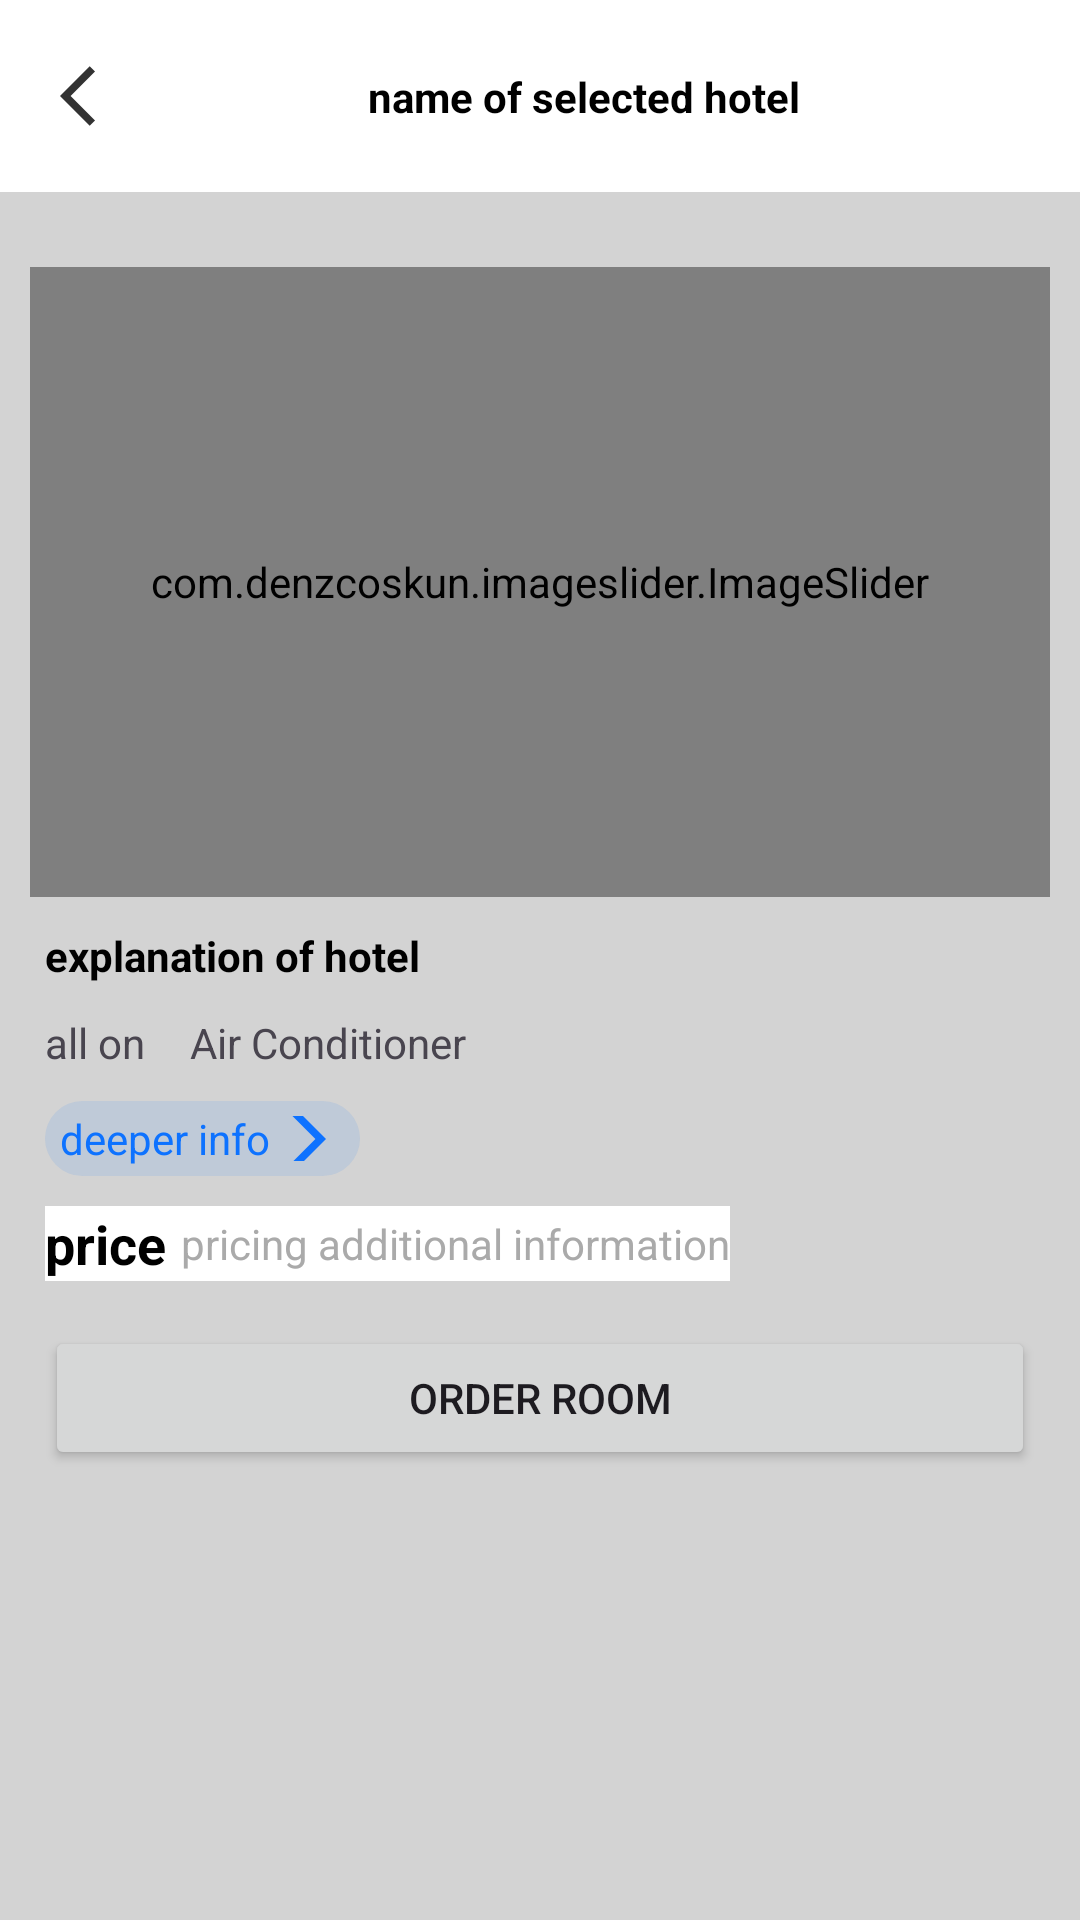

Here is an Android app screen rendered from its layout file. Give the layout XML and the strings, colors and styles it references.
<!-- AndroidManifest.xml: application theme Theme.AndroidJobTask -->
<!-- res/layout/fragment_number.xml -->
<?xml version="1.0" encoding="utf-8"?>
<androidx.constraintlayout.widget.ConstraintLayout xmlns:android="http://schemas.android.com/apk/res/android"
    xmlns:tools="http://schemas.android.com/tools"
    android:layout_width="match_parent"
    android:layout_height="match_parent"
    android:background="#D3D3D3"
    xmlns:app="http://schemas.android.com/apk/res-auto"
    tools:context=".presentation.NumberFragment">

    <ScrollView
        android:layout_width="match_parent"
        android:layout_height="match_parent"
        android:overScrollMode="never"
        android:layout_centerInParent="true"
        android:fillViewport="true"
        app:layout_constraintBottom_toBottomOf="parent"
        app:layout_constraintTop_toTopOf="parent"
        app:layout_constraintStart_toStartOf="parent"
        app:layout_constraintEnd_toEndOf="parent">

        <androidx.constraintlayout.widget.ConstraintLayout
            android:layout_width="match_parent"
            android:layout_height="wrap_content">


            <androidx.constraintlayout.widget.ConstraintLayout
                android:id="@+id/actionBarLayout"
                android:layout_width="match_parent"
                android:background="@color/white"
                android:layout_height="?attr/actionBarSize"
                app:layout_constraintEnd_toEndOf="parent"
                app:layout_constraintStart_toStartOf="parent"
                app:layout_constraintTop_toTopOf="parent">

                <ImageButton
                    android:id="@+id/back"
                    android:layout_width="wrap_content"
                    android:layout_height="wrap_content"
                    android:layout_marginStart="20dp"
                    android:background="@android:color/transparent"
                    android:src="@drawable/ic_back"
                    app:layout_constraintBottom_toBottomOf="parent"
                    app:layout_constraintStart_toStartOf="parent"
                    app:layout_constraintTop_toTopOf="parent"/>

                <TextView
                    android:id="@+id/nameOfSelectedHotel"
                    android:layout_width="wrap_content"
                    android:layout_height="wrap_content"
                    android:layout_gravity="center"
                    android:text="name of selected hotel"
                    android:textColor="@color/black"
                    android:textAlignment="center"
                    android:textStyle="bold"
                    android:layout_marginEnd="15dp"
                    app:layout_constraintStart_toEndOf="@id/back"
                    app:layout_constraintEnd_toEndOf="parent"
                    app:layout_constraintBottom_toBottomOf="parent"
                    app:layout_constraintTop_toTopOf="parent"/>

            </androidx.constraintlayout.widget.ConstraintLayout>


            <androidx.constraintlayout.widget.ConstraintLayout
                android:id="@+id/InformationAboutHotel"
                android:layout_width="match_parent"
                android:layout_height="wrap_content"
                android:layout_marginTop="10dp"
                android:background="@drawable/each_l_bg"
                app:layout_constraintStart_toStartOf="parent"
                app:layout_constraintEnd_toEndOf="parent"
                app:layout_constraintTop_toBottomOf="@id/actionBarLayout">

                
                <LinearLayout
                    android:id="@+id/LinearLayout"
                    android:layout_width="match_parent"
                    android:layout_height="wrap_content"
                    android:background="@drawable/ll_bg"
                    android:orientation="vertical"
                    android:layout_marginTop="15dp"
                    android:layout_marginHorizontal="10dp"
                    app:layout_constraintEnd_toEndOf="parent"
                    app:layout_constraintStart_toStartOf="parent"
                    app:layout_constraintTop_toTopOf="parent">

                    <com.denzcoskun.imageslider.ImageSlider
                        android:id="@+id/imageSlider"
                        android:layout_width="match_parent"
                        android:layout_height="210dp"
                        app:iss_auto_cycle="true"
                        app:iss_corner_radius="15"
                        app:iss_delay="0"
                        app:iss_error_image="@android:color/darker_gray"
                        app:iss_period="1000"
                        app:iss_placeholder="@android:color/darker_gray"
                        app:iss_selected_dot="@drawable/default_selected_dot"
                        app:iss_unselected_dot="@drawable/default_unselected_dot"
                        tools:ignore="MissingConstraints" />

                </LinearLayout>

                <TextView
                    android:id="@+id/explanationOfHotel"
                    android:layout_width="wrap_content"
                    android:layout_height="wrap_content"
                    android:text="explanation of hotel"
                    android:textColor="@color/black"
                    android:textStyle="bold"
                    android:layout_marginTop="10dp"
                    android:layout_marginStart="15dp"
                    app:layout_constraintTop_toBottomOf="@id/LinearLayout"
                    app:layout_constraintStart_toStartOf="parent"/>

                
                <LinearLayout
                    android:id="@+id/peculiaritiesLayout"
                    android:layout_width="wrap_content"
                    android:layout_height="wrap_content"
                    android:layout_marginStart="15dp"
                    android:orientation="horizontal"
                    android:layout_marginTop="10dp"
                    app:layout_constraintStart_toStartOf="parent"
                    app:layout_constraintTop_toBottomOf="@id/explanationOfHotel">

                    <TextView
                        android:id="@+id/peculiaritiesTV"
                        android:layout_width="wrap_content"
                        android:layout_height="wrap_content"
                        android:text="all on"/>

                    <TextView
                        android:id="@+id/peculiaritiesTV1"
                        android:layout_width="wrap_content"
                        android:layout_height="wrap_content"
                        android:text="Air Conditioner"
                        android:layout_marginStart="15dp"/>

                </LinearLayout>

                
                <LinearLayout
                    android:id="@+id/deepInfoLayout"
                    android:layout_width="wrap_content"
                    android:layout_height="wrap_content"
                    android:orientation="horizontal"
                    android:gravity="center"
                    android:background="@drawable/ll_bg"
                    app:layout_constraintTop_toBottomOf="@id/peculiaritiesLayout"
                    app:layout_constraintStart_toStartOf="parent"
                    android:layout_marginTop="10dp"
                    android:layout_marginStart="15dp">

                    <TextView
                        android:layout_width="wrap_content"
                        android:layout_height="25sp"
                        android:paddingStart="5dp"
                        android:text="deeper info"
                        android:gravity="center"
                        android:textColor="#0D72FF"/>

                    <ImageButton
                        android:layout_width="15dp"
                        android:layout_height="15dp"
                        android:layout_marginEnd="10dp"
                        android:layout_marginStart="5dp"
                        android:src="@drawable/baseline_arrow_forward_ios_24"
                        android:background="@android:color/transparent"/>

                </LinearLayout>

                
                <LinearLayout
                    android:id="@+id/pricingLayout"
                    android:layout_width="wrap_content"
                    android:layout_height="wrap_content"
                    android:orientation="horizontal"
                    android:gravity="center"
                    android:background="@color/white"
                    android:layout_marginTop="10dp"
                    android:layout_marginStart="15dp"
                    app:layout_constraintStart_toStartOf="parent"
                    app:layout_constraintTop_toBottomOf="@id/deepInfoLayout">

                    <TextView
                        android:id="@id/price"
                        android:layout_width="wrap_content"
                        android:layout_height="25sp"
                        android:text="price"
                        android:textSize="18sp"
                        android:textStyle="bold"
                        android:gravity="center"
                        android:textColor="@color/black"/>

                    <TextView
                        android:id="@+id/priceInfo"
                        android:layout_width="wrap_content"
                        android:layout_height="wrap_content"
                        android:text="pricing additional information"
                        android:layout_marginStart="5dp"
                        android:textColor="@android:color/darker_gray"/>

                </LinearLayout>

                <Button
                    android:id="@+id/selectingNumber"
                    android:layout_width="match_parent"
                    android:layout_height="wrap_content"
                    android:text="order room"
                    android:layout_marginTop="15dp"
                    android:layout_marginHorizontal="15dp"
                    app:layout_constraintTop_toBottomOf="@id/pricingLayout"
                    app:layout_constraintStart_toStartOf="parent"
                    app:layout_constraintEnd_toEndOf="parent"/>

            </androidx.constraintlayout.widget.ConstraintLayout>

        </androidx.constraintlayout.widget.ConstraintLayout>

    </ScrollView>

</androidx.constraintlayout.widget.ConstraintLayout>
<!-- resources referenced by this layout -->
<resources>
  <color name="black">#FF000000</color>
  <color name="white">#FFFFFFFF</color>
  <!-- drawable baseline_arrow_forward_ios_24 (drawable) -->
  <vector android:autoMirrored="true" android:height="24dp"
      android:tint="#0D72FF" android:viewportHeight="24"
      android:viewportWidth="24" android:width="24dp" xmlns:android="http://schemas.android.com/apk/res/android">
      <path android:fillColor="#0D72FF" android:pathData="M6.23,20.23l1.77,1.77l10,-10l-10,-10l-1.77,1.77l8.23,8.23z"/>
  </vector>
  <!-- drawable ic_back (drawable-anydpi) -->
  <vector xmlns:android="http://schemas.android.com/apk/res/android"
      android:width="24dp"
      android:height="24dp"
      android:viewportWidth="24"
      android:viewportHeight="24"
      android:tint="#000000"
      android:alpha="0.8"
      android:autoMirrored="true">
    <path
        android:fillColor="@android:color/black"
        android:pathData="M11.67,3.87L9.9,2.1 0,12l9.9,9.9 1.77,-1.77L3.54,12z"/>
  </vector>
  <!-- drawable ll_bg (drawable) -->
  <?xml version="1.0" encoding="utf-8"?>
  <shape xmlns:android="http://schemas.android.com/apk/res/android">
  
      <solid android:color="#1A0D72FF"/>
      <corners android:radius="15dp"/>
  
  </shape>
  <style name="Theme.AndroidJobTask" parent="Base.Theme.AndroidJobTask" />
  <style name="Base.Theme.AndroidJobTask" parent="Theme.Material3.DayNight.NoActionBar">
          
          
          <item name="android:statusBarColor">@color/status_bar_color</item>
      </style>
  <color name="status_bar_color">#0D72FF</color>
</resources>
